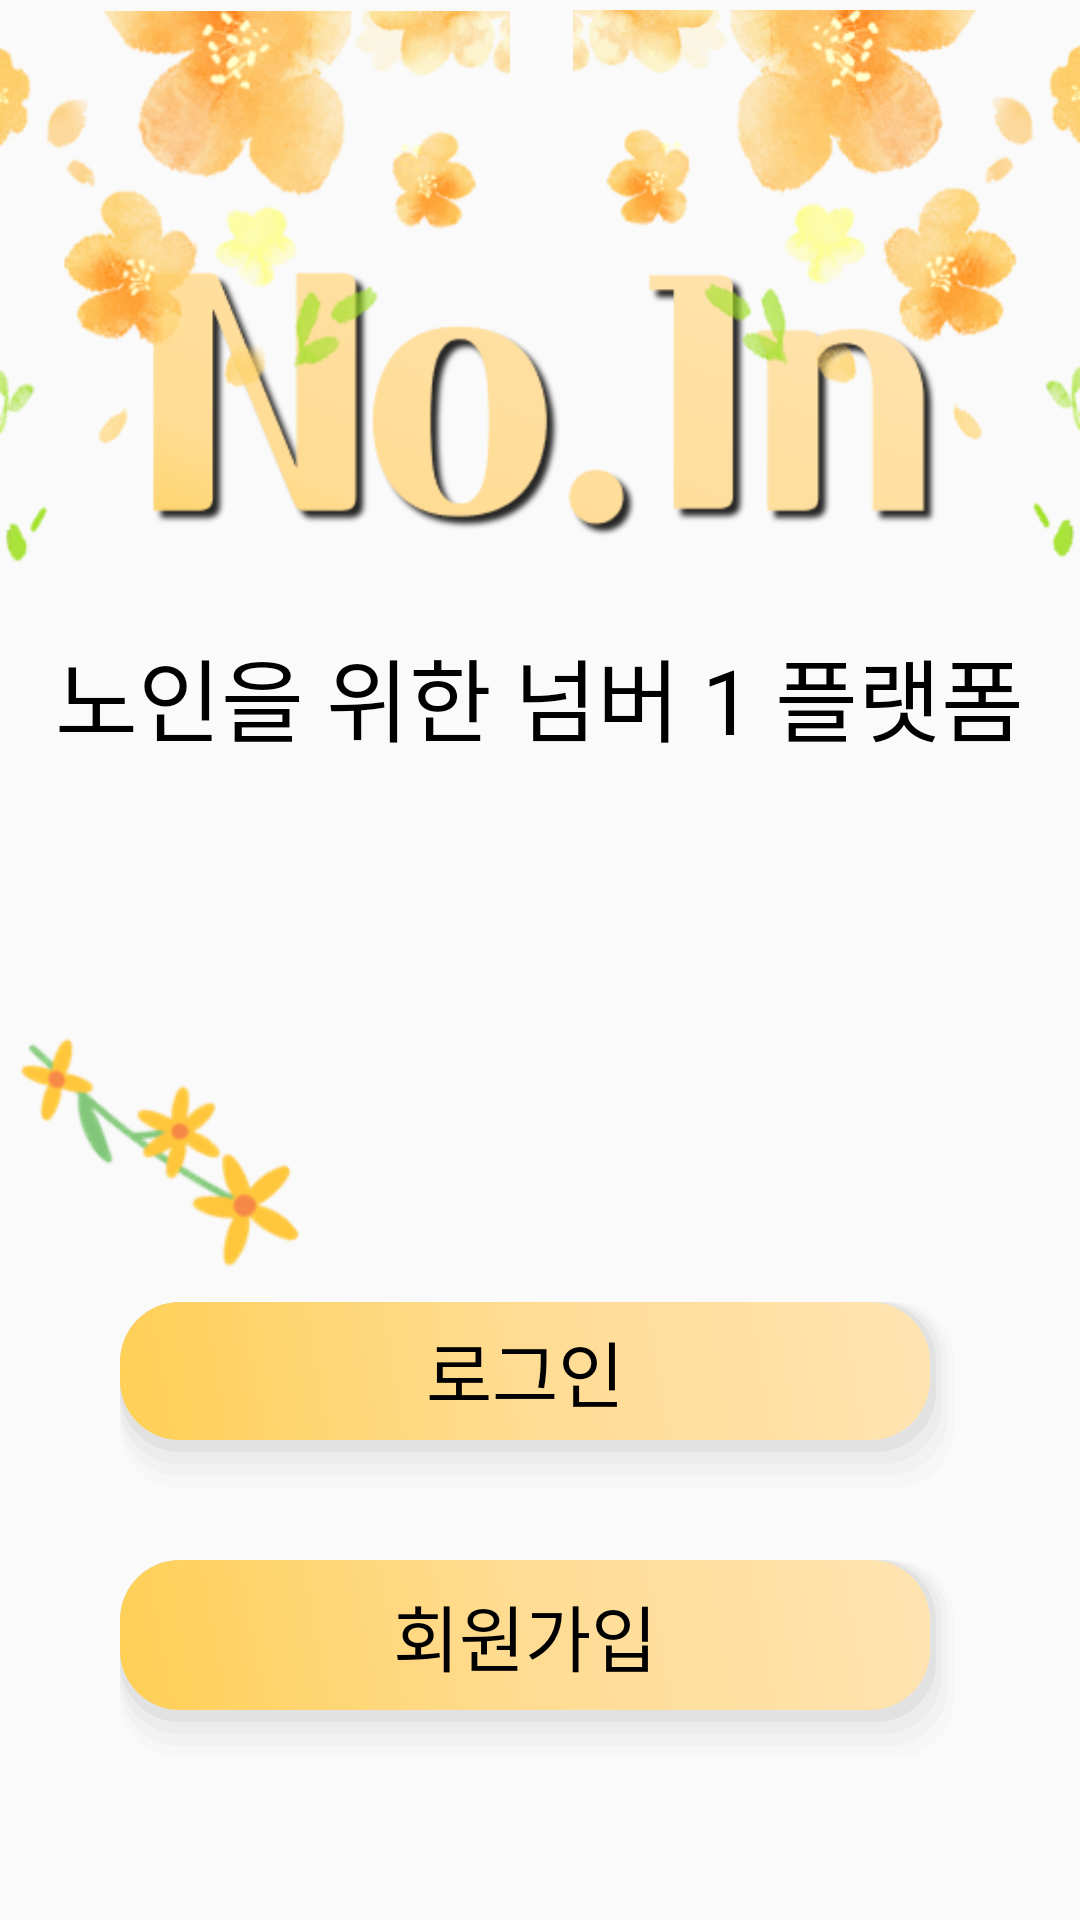

Reconstruct the res/layout file that produces this screen, plus the resources it refers to.
<!-- AndroidManifest.xml: application theme Theme.No_1n -->
<!-- res/layout/activity_first_page.xml -->
<?xml version="1.0" encoding="utf-8"?>
<androidx.constraintlayout.widget.ConstraintLayout xmlns:android="http://schemas.android.com/apk/res/android"
    xmlns:app="http://schemas.android.com/apk/res-auto"
    xmlns:tools="http://schemas.android.com/tools"
    android:layout_width="match_parent"
    android:layout_height="match_parent"
    tools:context=".FirstPage">

    <LinearLayout
        android:id="@+id/linearLayout2"
        android:layout_width="match_parent"
        android:layout_height="match_parent"
        android:gravity="center"
        android:orientation="vertical"
        app:layout_constraintBottom_toBottomOf="parent"
        app:layout_constraintEnd_toEndOf="parent"
        app:layout_constraintStart_toStartOf="parent"
        app:layout_constraintTop_toTopOf="parent">

        <ImageView
            android:layout_width="wrap_content"
            android:layout_height="120dp"
            android:layout_marginTop="30dp"
            android:layout_marginBottom="10dp"
            app:srcCompat="@drawable/logo"
            tools:layout_editor_absoluteX="8dp"
            tools:layout_editor_absoluteY="259dp"
            android:contentDescription="TODO" />

        <TextView
            android:id="@+id/textView"
            android:layout_width="wrap_content"
            android:layout_height="wrap_content"
            android:layout_marginBottom="220dp"
            android:text="노인을 위한 넘버 1 플랫폼"
            android:fontFamily="@font/scdream5"
            android:textColor="#000000"
            android:textSize="30dp" />

        <Button
            android:id="@+id/login_btn"
            style="@style/Widget.AppCompat.Button.Borderless"
            android:layout_width="280dp"
            android:layout_height="66dp"
            android:layout_marginTop="-40dp"
            android:layout_marginBottom="20dp"
            android:background="@drawable/btn_gra"
            android:fontFamily="@font/scdream5"
            android:text="로그인"
            android:textColor="#000000"
            android:textSize="24sp"
            tools:layout_editor_absoluteX="161dp"
            tools:layout_editor_absoluteY="473dp" />

        <Button
            android:id="@+id/signup_btn"
            style="@style/Widget.AppCompat.Button.Borderless"
            android:layout_width="280dp"
            android:layout_height="70dp"
            android:background="@drawable/btn_gra"
            android:fontFamily="@font/scdream5"
            android:text="회원가입"
            android:textColor="#000000"
            android:textSize="24sp"
            tools:layout_editor_absoluteX="161dp"
            tools:layout_editor_absoluteY="473dp" />

    </LinearLayout>

    <ImageView
        android:id="@+id/imageView2"
        android:layout_width="169dp"
        android:layout_height="190dp"
        app:layout_constraintEnd_toEndOf="parent"
        app:layout_constraintTop_toTopOf="parent"
        app:srcCompat="@drawable/flowerright"
        android:contentDescription="TODO" />

    <ImageView
        android:id="@+id/imageView"
        android:layout_width="170dp"
        android:layout_height="192dp"
        app:layout_constraintStart_toStartOf="parent"
        app:layout_constraintTop_toTopOf="@+id/linearLayout2"
        app:srcCompat="@drawable/flowerleft"
        android:contentDescription="TODO" />

    <ImageView
        android:id="@+id/imageView3"
        android:layout_width="109dp"
        android:layout_height="137dp"
        android:layout_marginTop="120dp"
        app:layout_constraintStart_toStartOf="parent"
        app:layout_constraintTop_toBottomOf="@+id/imageView"
        app:srcCompat="@drawable/flowermid"
        android:contentDescription="TODO" />

</androidx.constraintlayout.widget.ConstraintLayout>
<!-- resources referenced by this layout -->
<resources>
  <!-- drawable btn_gra (drawable) -->
  <?xml version="1.0" encoding="utf-8"?>
  <layer-list xmlns:android="http://schemas.android.com/apk/res/android">
      
      <item> <shape> <padding android:top="0dp" android:right="2dp" android:bottom="4dp" android:left="0dp" /> <corners android:radius="20dp" /> <solid android:color="#00CCCCCC" /> </shape> </item>
      <item> <shape> <padding android:top="0dp" android:right="2dp" android:bottom="4dp" android:left= "0dp" /> <corners android:radius="20dp" /> <solid android:color="#10CCCCCC" /> </shape> </item>
      <item> <shape> <padding android:top="0dp" android:right="2dp" android:bottom="4dp" android:left="0dp" /> <corners android:radius="20dp" /> <solid android:color="#20CCCCCC" /> </shape> </item>
      <item> <shape> <padding android:top="0dp" android:right="2dp" android:bottom="4dp" android:left="0dp" /> <corners android:radius="20dp" /> <solid android:color="#30CCCCCC" /> </shape> </item>
      <item> <shape> <padding android:top="0dp" android:right="2dp" android:bottom="4dp" android:left="0dp" /> <corners android:radius="20dp" /> <solid android:color="#50CCCCCC" /> </shape> </item>
      
      <item>
          <shape>
              <gradient
                  android:angle="45"
                  android:type="linear"
                  android:startColor="#FFCF54"
                  android:centerColor="#FFDC93"
                  android:endColor="#FFE4B2"/>
              <corners
                  android:radius="20dp"/>
          </shape>
      </item>
  </layer-list>
  <!-- drawable flowerleft: png bitmap (drawable-v24, 53261 bytes) -->
  <!-- drawable flowermid: png bitmap (drawable-v24, 8270 bytes) -->
  <!-- drawable flowerright: png bitmap (drawable-v24, 61003 bytes) -->
  <!-- drawable logo: png bitmap (drawable, 19994 bytes) -->
  <style name="Theme.No_1n" parent="Theme.AppCompat.Light.NoActionBar">
          
          <item name="colorPrimary">@color/purple_500</item>
          <item name="colorPrimaryVariant">@color/purple_700</item>
          <item name="colorOnPrimary">@color/white</item>
          
          <item name="colorSecondary">@color/teal_200</item>
          <item name="colorSecondaryVariant">@color/teal_700</item>
          <item name="colorOnSecondary">@color/black</item>
          
          <item name="android:statusBarColor" tools:targetApi="l">?attr/colorPrimaryVariant</item>
          
      </style>
  <color name="purple_500">#FF6200EE</color>
  <color name="purple_700">#FF3700B3</color>
  <color name="white">#FFFFFFFF</color>
  <color name="teal_200">#FF03DAC5</color>
  <color name="teal_700">#FF018786</color>
  <color name="black">#FF000000</color>
</resources>
